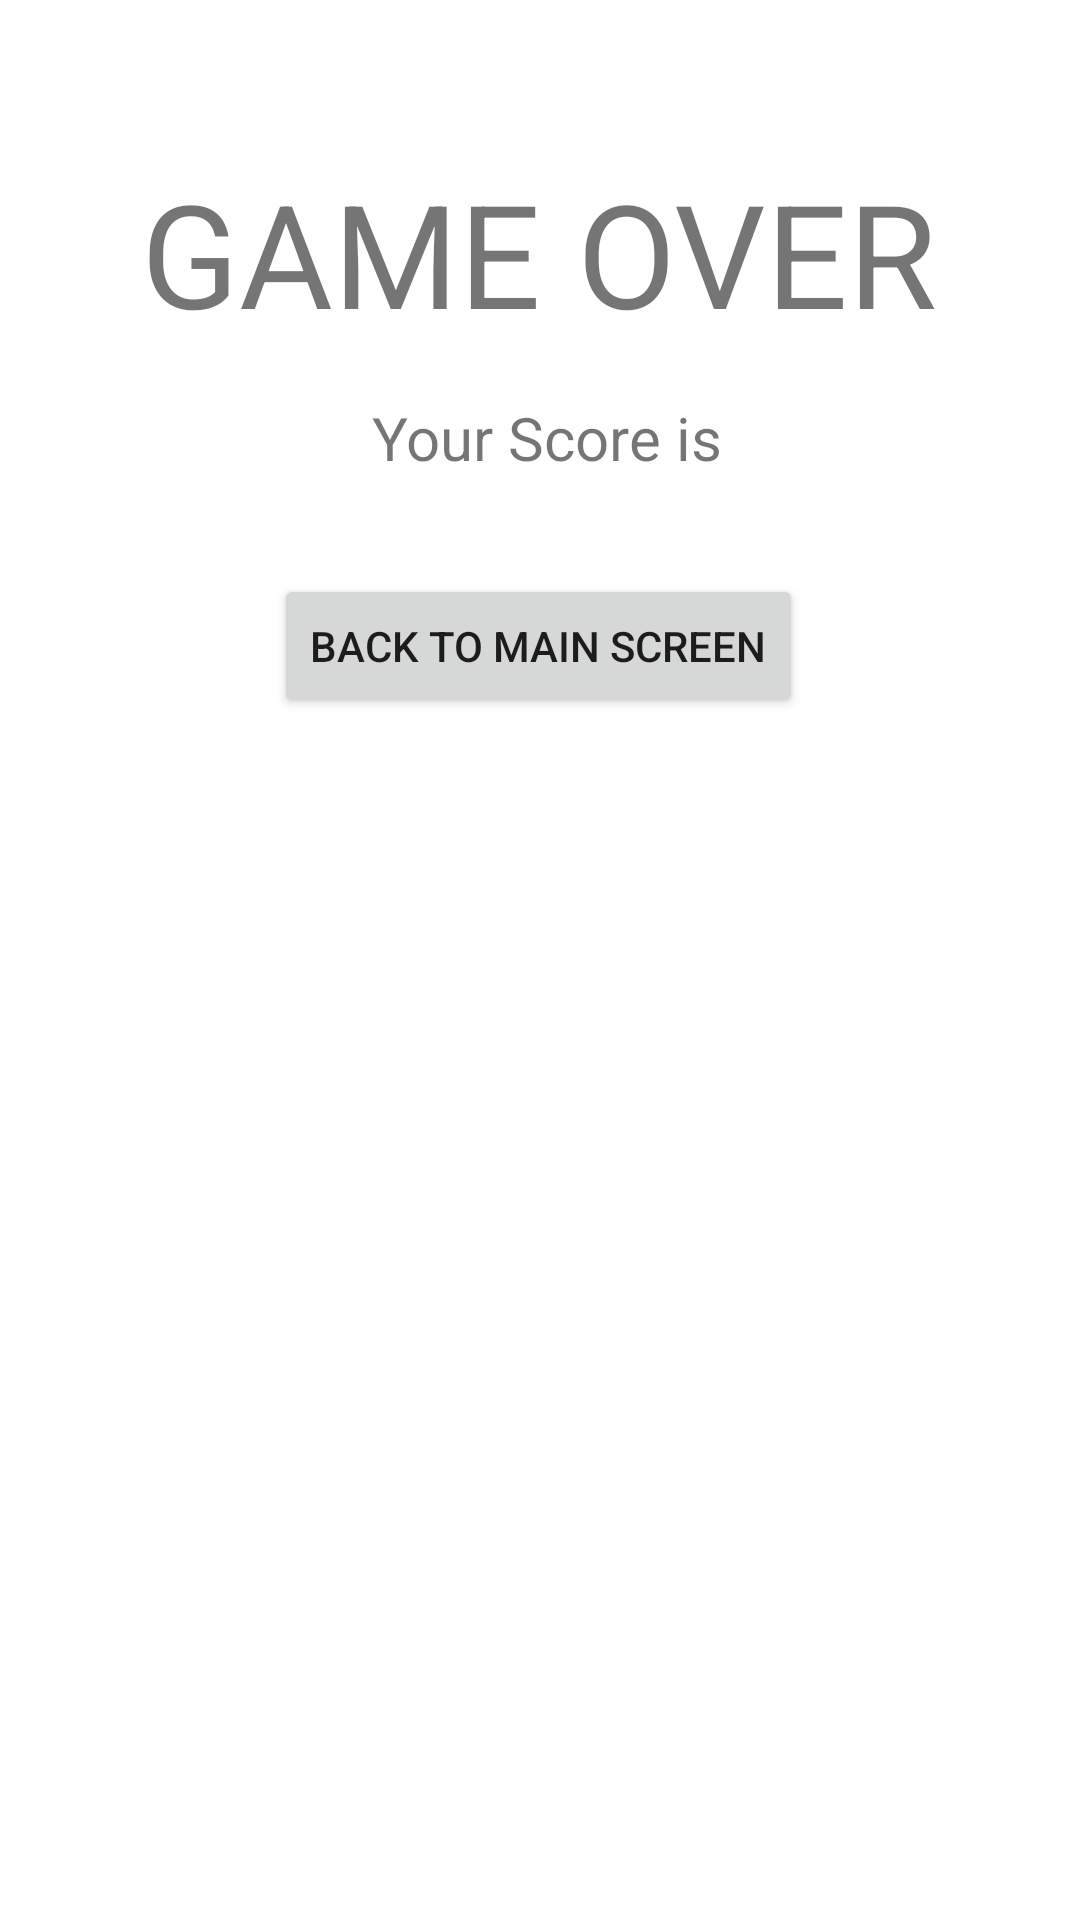

Android layout source for this screen:
<!-- AndroidManifest.xml: application theme Theme.Adv160420147Week2 -->
<!-- res/layout/fragment_result.xml -->
<?xml version="1.0" encoding="utf-8"?>
<FrameLayout xmlns:android="http://schemas.android.com/apk/res/android"
    xmlns:app="http://schemas.android.com/apk/res-auto"
    xmlns:tools="http://schemas.android.com/tools"
    android:layout_width="match_parent"
    android:layout_height="match_parent"
    tools:context=".ResultFragment">

    <androidx.constraintlayout.widget.ConstraintLayout
        android:layout_width="match_parent"
        android:layout_height="match_parent">

        <Button
            android:id="@+id/btnBackMain"
            android:layout_width="wrap_content"
            android:layout_height="wrap_content"
            android:layout_marginTop="32dp"
            android:text="BACK TO MAIN SCREEN"
            app:icon="@drawable/baseline_arrow_back_24"
            app:layout_constraintEnd_toEndOf="parent"
            app:layout_constraintHorizontal_bias="0.497"
            app:layout_constraintStart_toStartOf="parent"
            app:layout_constraintTop_toBottomOf="@+id/textView" />

        <TextView
            android:id="@+id/textView2"
            android:layout_width="wrap_content"
            android:layout_height="wrap_content"
            android:layout_marginTop="52dp"
            android:text="GAME OVER"
            android:textSize="48sp"
            app:layout_constraintEnd_toEndOf="parent"
            app:layout_constraintHorizontal_bias="0.498"
            app:layout_constraintStart_toStartOf="parent"
            app:layout_constraintTop_toTopOf="parent" />

        <TextView
            android:id="@+id/textView"
            android:layout_width="wrap_content"
            android:layout_height="wrap_content"
            android:layout_marginStart="124dp"
            android:layout_marginTop="16dp"
            android:text="Your Score is "
            android:textSize="20sp"
            app:layout_constraintStart_toStartOf="parent"
            app:layout_constraintTop_toBottomOf="@+id/textView2" />

        <TextView
            android:id="@+id/txtScore"
            android:layout_width="wrap_content"
            android:layout_height="wrap_content"
            android:layout_marginStart="24dp"
            android:layout_marginTop="16dp"
            android:layout_marginEnd="132dp"
            android:text="X"
            android:textSize="20sp"
            app:layout_constraintEnd_toEndOf="parent"
            app:layout_constraintStart_toEndOf="@+id/textView"
            app:layout_constraintTop_toBottomOf="@+id/textView2" />

    </androidx.constraintlayout.widget.ConstraintLayout>
</FrameLayout>
<!-- resources referenced by this layout -->
<resources>
  <style name="Theme.Adv160420147Week2" parent="Theme.MaterialComponents.DayNight.DarkActionBar">
          
          <item name="colorPrimary">@color/purple_500</item>
          <item name="colorPrimaryVariant">@color/purple_700</item>
          <item name="colorOnPrimary">@color/white</item>
          
          <item name="colorSecondary">@color/teal_200</item>
          <item name="colorSecondaryVariant">@color/teal_700</item>
          <item name="colorOnSecondary">@color/black</item>
          
          <item name="android:statusBarColor">?attr/colorPrimaryVariant</item>
          
      </style>
  <!-- not gathered from this repository: default colours our renderer supplied (Android Studio template values) -->
  <color name="purple_500">#FF6200EE</color>
  <color name="purple_700">#FF3700B3</color>
  <color name="teal_200">#FF03DAC5</color>
  <color name="teal_700">#FF018786</color>
  <color name="black">#FF000000</color>
  <color name="white">#FFFFFFFF</color>
</resources>
